Image classification data set "images" (votecoffee/OpenCVDataflowGUI on GitHub). Class labels (4): defected potato, defected capsicum, fresh capsicum, fresh potato.

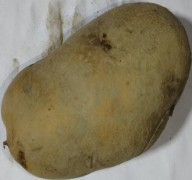
Label: defected potato

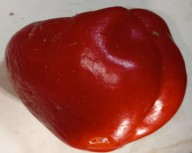
Label: defected capsicum

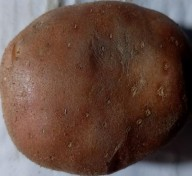
Label: fresh potato

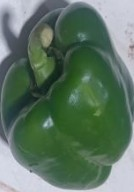
Label: fresh capsicum

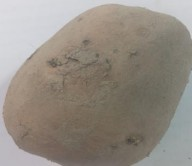
Label: defected potato

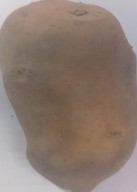
Label: fresh potato
